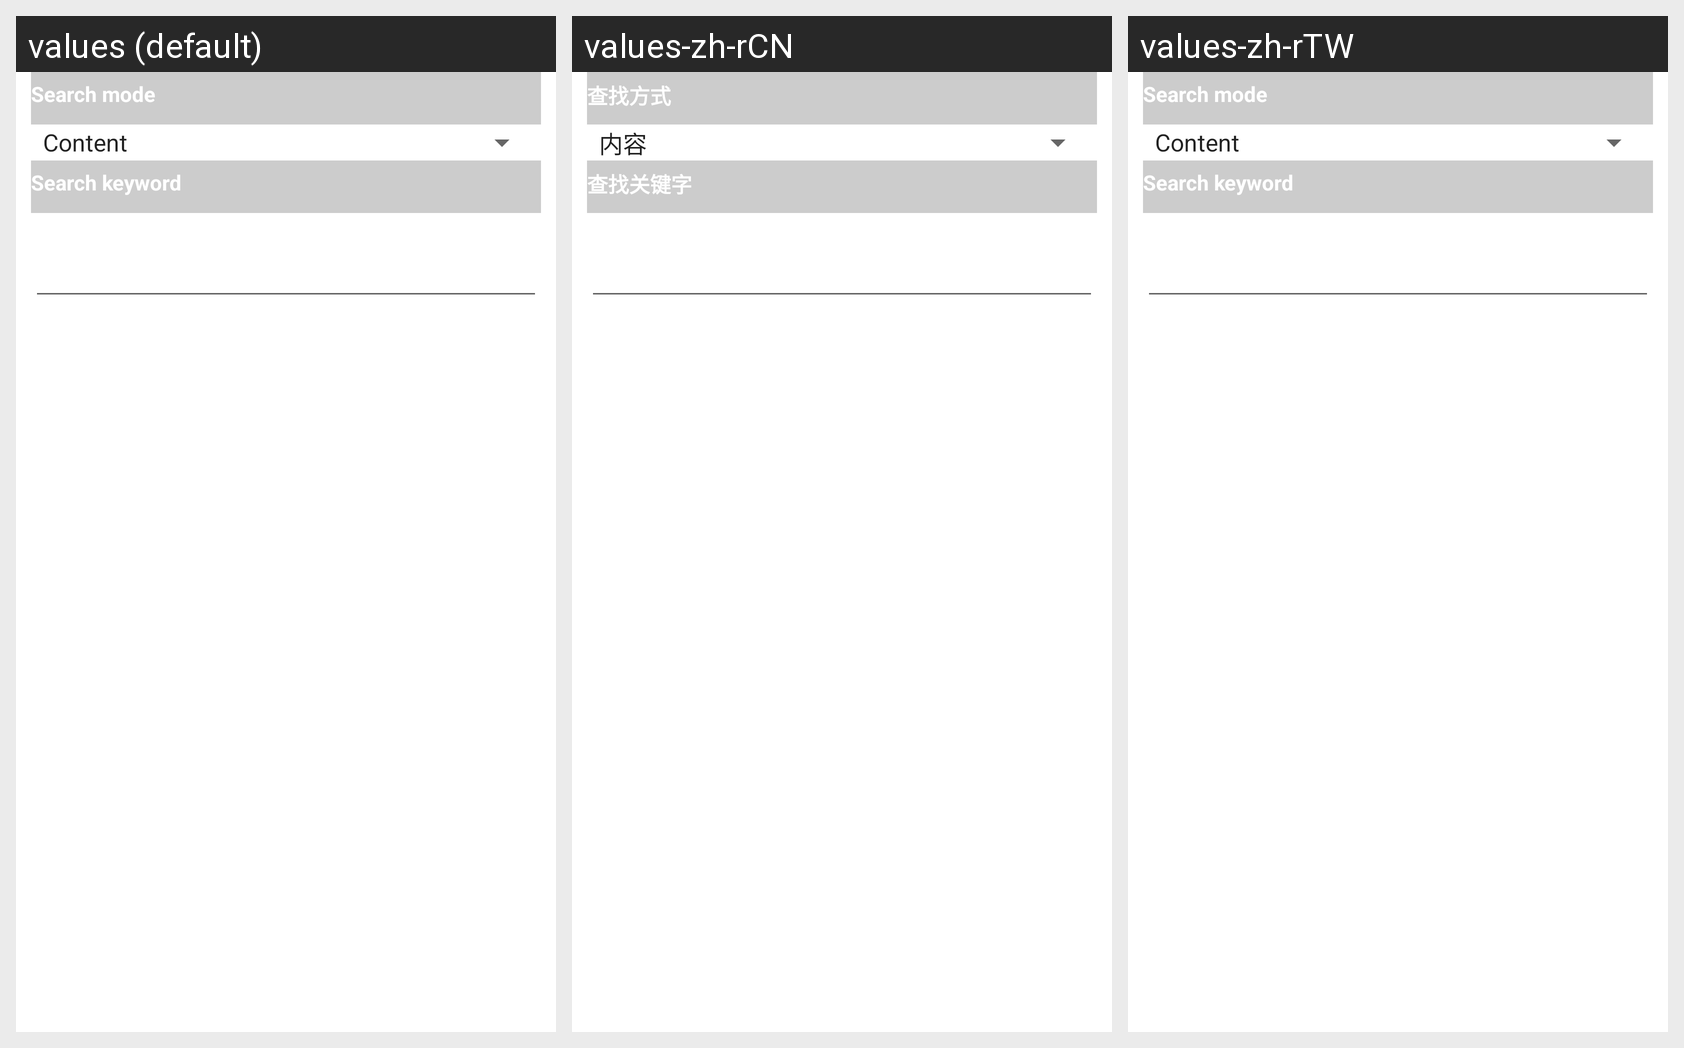

Locale-by-locale string values for the Android screen shown in this grid:
Android screen res/layout/search_dialog.xml rendered under 3 locales, left to right: values (default), values-zh-rCN, values-zh-rTW. Device: Nexus 5 (rendered at 1080×1920; each locale shown at half size, 540×960, under a caption strip naming it); theme Theme.MaterialComponents.DayNight.NoActionBar.
Strings drawn on this screen, with the default value and each locale's value (text and hints the layout hard-codes, and strings that could not be matched under every locale, appear in the picture but are not listed):

search_mode
  values: Search mode
  values-zh-rCN: 查找方式
  values-zh-rTW: Search mode  [not translated; the default value is used]

search_key
  values: Search keyword
  values-zh-rCN: 查找关键字
  values-zh-rTW: Search keyword  [not translated; the default value is used]
